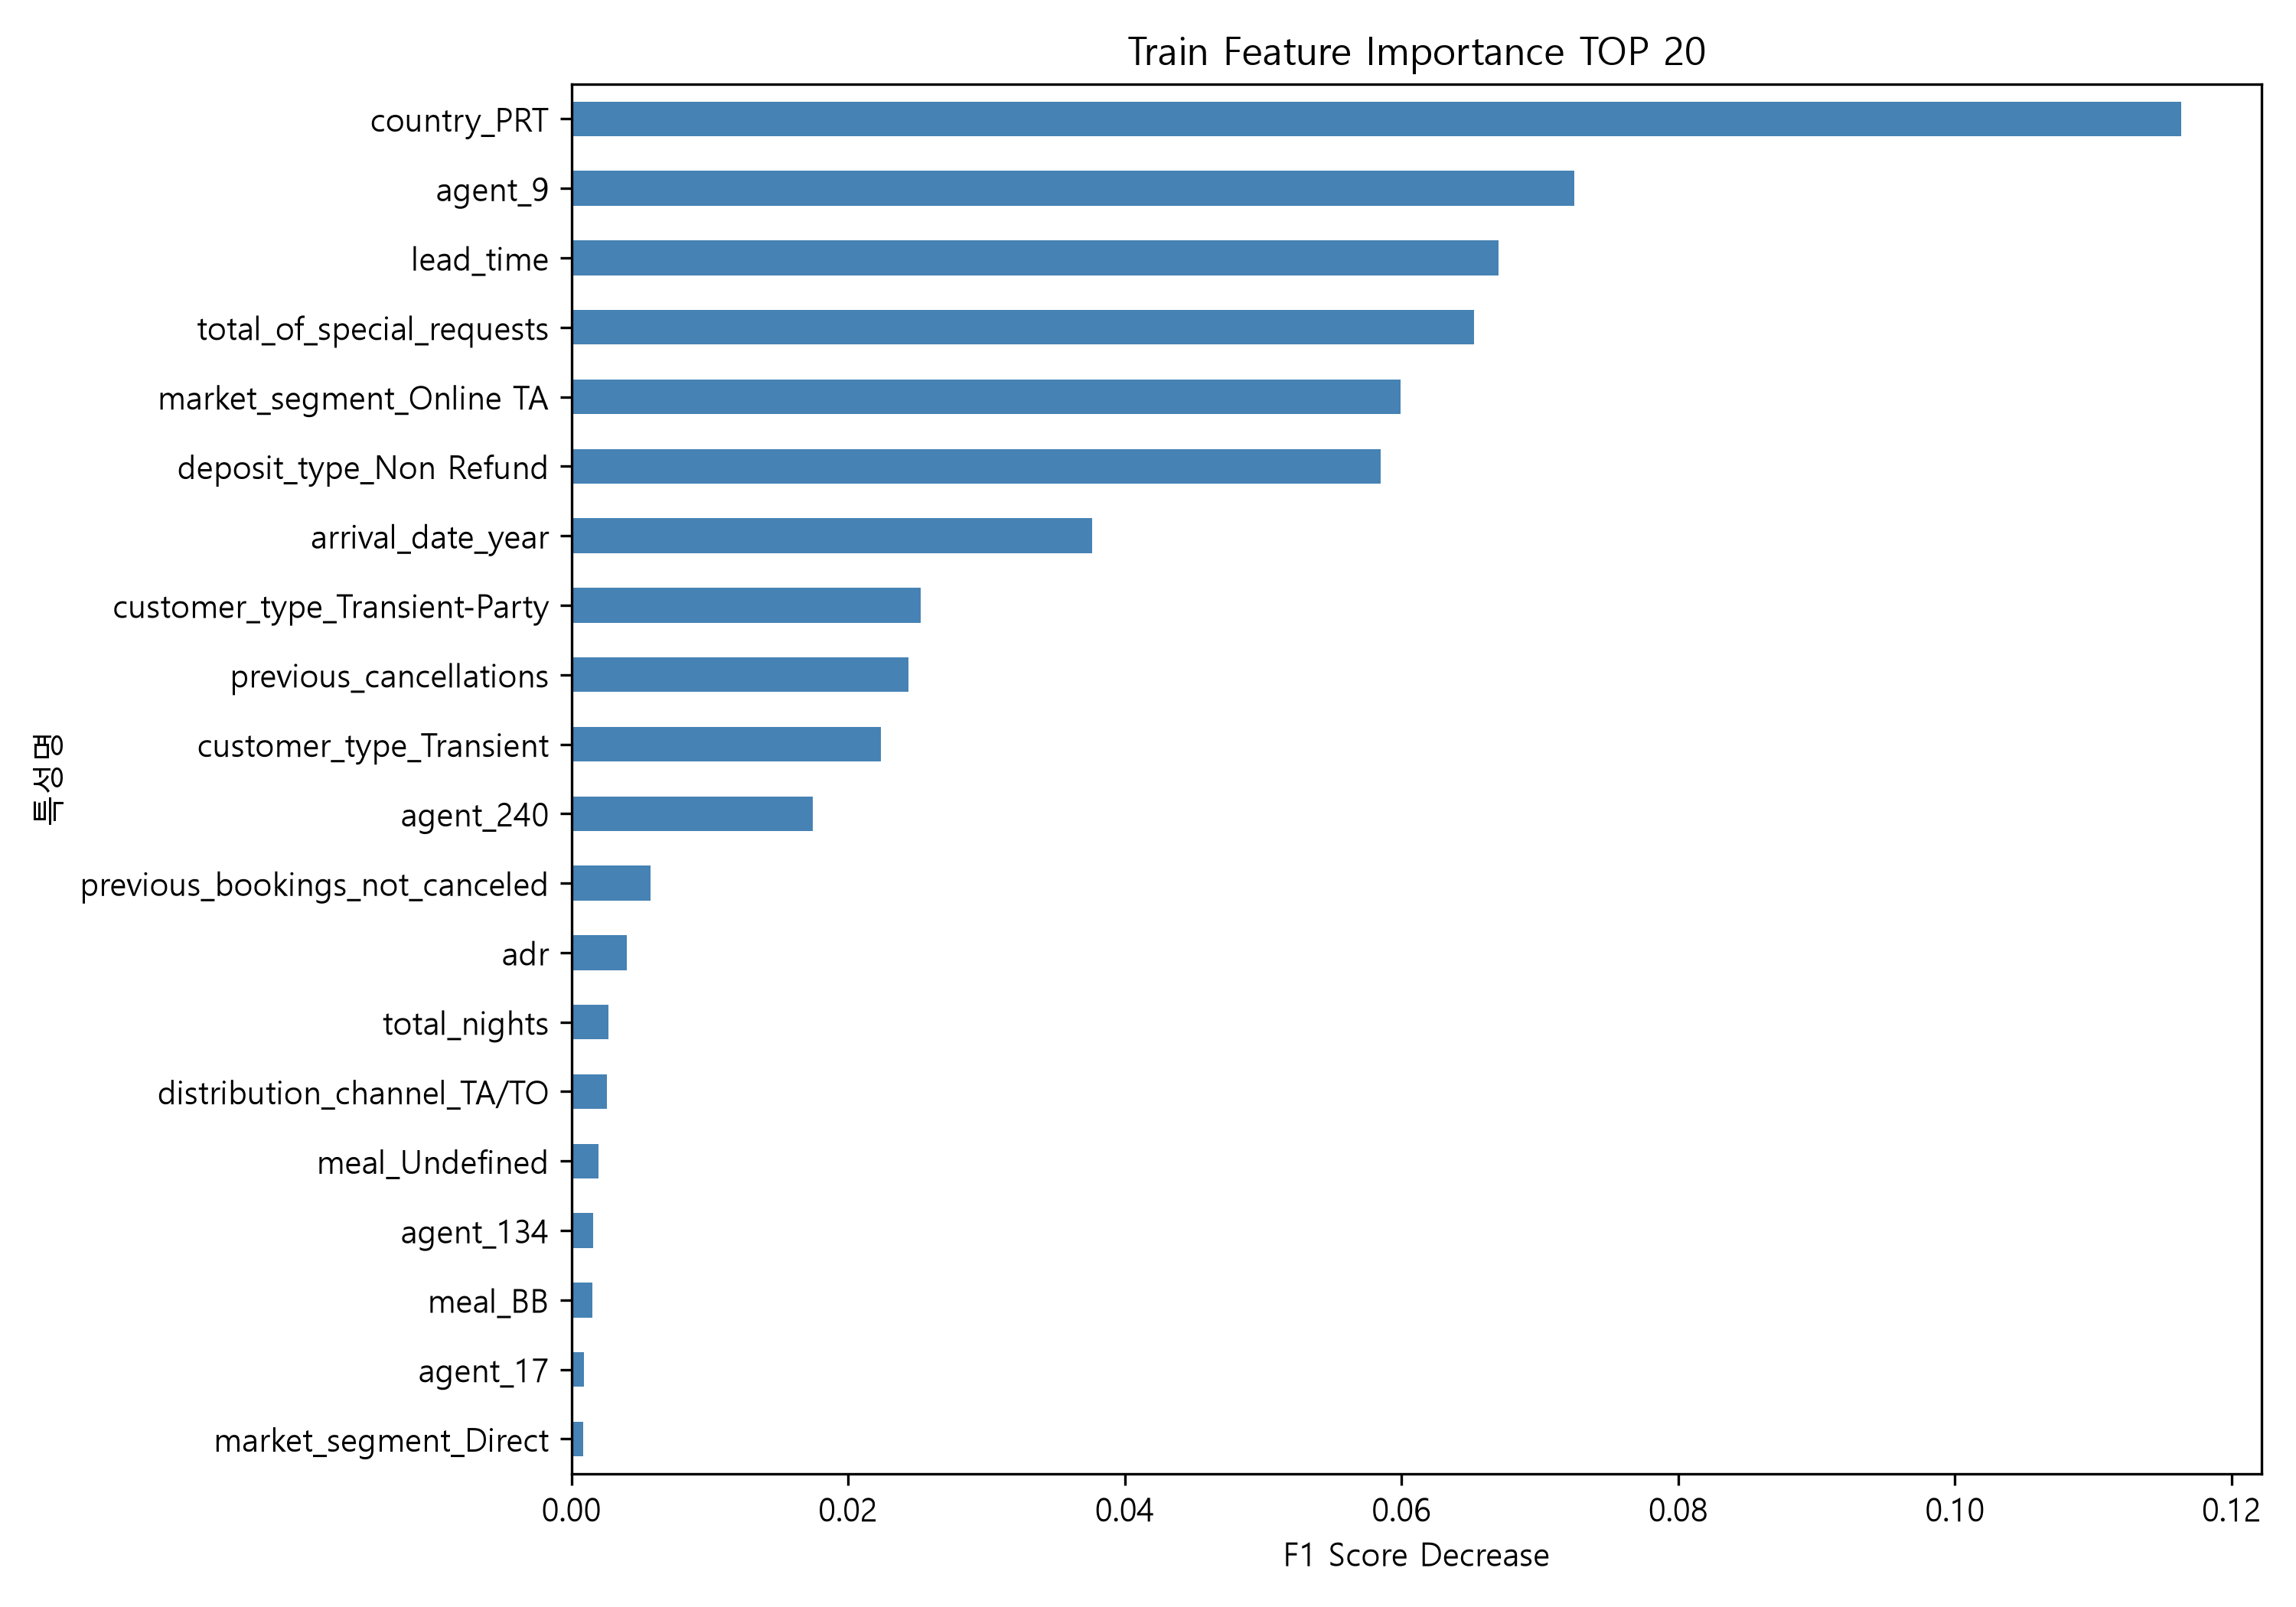

The table this chart was drawn from, first rows:
특성명, 중요도
country_PRT, 0.1163
agent_9, 0.07246
lead_time, 0.06699
total_of_special_requests, 0.06525
market_segment_Online TA, 0.05996
deposit_type_Non Refund, 0.05847
arrival_date_year, 0.03766
customer_type_Transient-Party, 0.02527
previous_cancellations, 0.02437
customer_type_Transient, 0.0224
agent_240, 0.01743
previous_bookings_not_canceled, 0.005731
adr, 0.004027
total_nights, 0.002688
distribution_channel_TA/TO, 0.002548
meal_Undefined, 0.001972
agent_134, 0.001597
meal_BB, 0.00149
agent_17, 0.0009347
market_segment_Direct, 0.0008464
country_AGO, 0.0007632
agent_6, 0.0007383
arrival_date_day_of_month, 0.0005572
agent_315, 0.0004886
hotel_City Hotel, 0.0004734
stays_in_weekend_nights, 0.0004208
arrival_date_week_number, 0.0002667
agent_14, 0.0002494
agent_68, 0.0002096
agent_8, 0.0001844
agent_Unknown, 0.0001454
children, 0.0001305
agent_195, 0.0001166
country_BRA, 0.0001027
country_DEU, 0.0001014
agent_348, 8.247212744812622e-05
agent_184, 2.4103236083927726e-05
arrival_date_month_July, 0.0
arrival_date_month_June, 0.0
arrival_date_month_March, 0.0
arrival_date_month_May, 0.0
arrival_date_month_November, 0.0
arrival_date_month_October, 0.0
arrival_date_month_September, 0.0
meal_FB, 0.0
meal_HB, 0.0
meal_SC, 0.0
country_ABW, 0.0
country_AIA, 0.0
country_ALB, 0.0
country_AND, 0.0
country_ARE, 0.0
country_ARG, 0.0
country_ARM, 0.0
country_ASM, 0.0
country_ATA, 0.0
country_ATF, 0.0
country_AUS, 0.0
country_AUT, 0.0
country_AZE, 0.0
... 518 more rows
